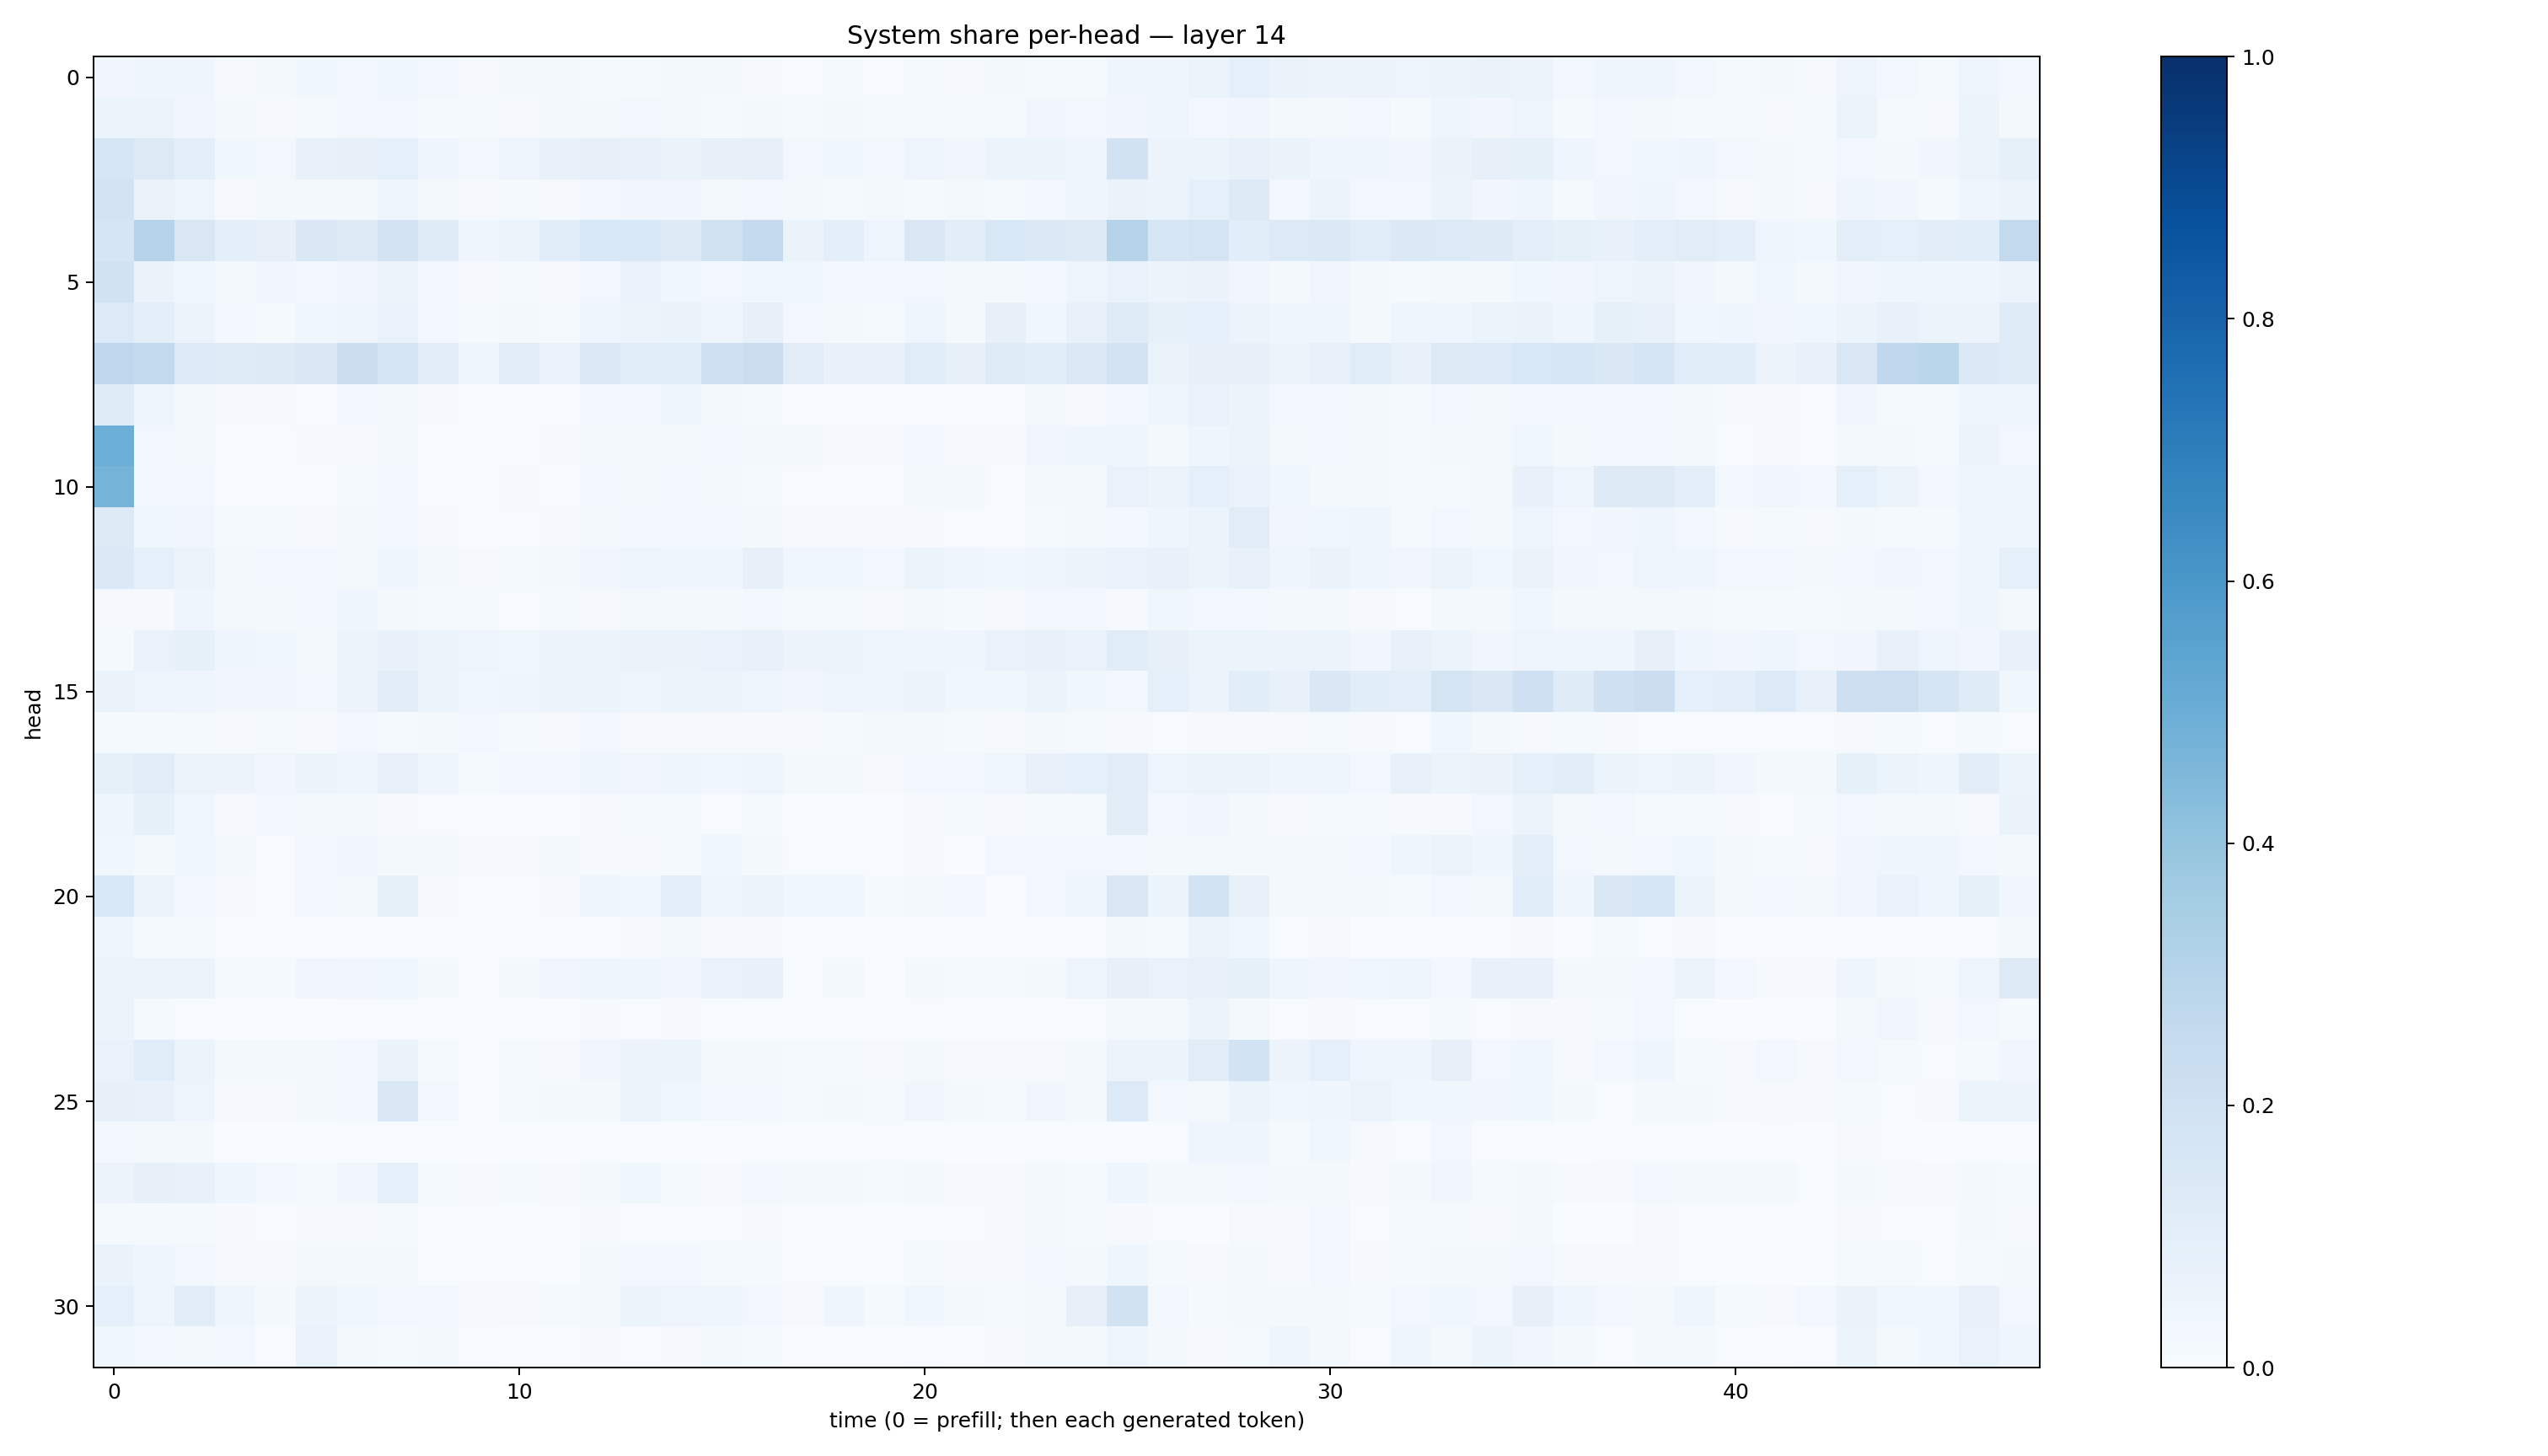

The data file committed next to this chart (first rows):
0.03264156, 0.043217067, 0.045629267, 0.010276522, 0.017459191, 0.037226636, 0.03076199, 0.038718868, 0.025230747, 0.009327151, 0.016627809, 0.018996194, 0.013258371, 0.012615805, 0.020922458, 0.018235737, 0.010983008, 0.004960619, 0.013328594, 0.0072793034, 0.0148604615, 0.008236966, 0.019779373, 0.014511766
0.05338, 0.06184, 0.03335, 0.01668, 0.01144, 0.0146, 0.02358, 0.02998, 0.01498, 0.01194, 0.00916, 0.01902, 0.01886, 0.03047, 0.0178, 0.01426, 0.02252, 0.01351, 0.01647, 0.0141, 0.01515, 0.01295, 0.01392, 0.03472
0.1584, 0.132, 0.09823, 0.03611, 0.02766, 0.07102, 0.08203, 0.0887, 0.04205, 0.02773, 0.04961, 0.07745, 0.08167, 0.0737, 0.06284, 0.08005, 0.08095, 0.0305, 0.03858, 0.03097, 0.05027, 0.03434, 0.05187, 0.05908
0.1798, 0.06296, 0.04829, 0.009955, 0.02227, 0.01601, 0.02245, 0.04071, 0.01871, 0.008915, 0.01374, 0.01053, 0.02887, 0.034, 0.03184, 0.01799, 0.02554, 0.01976, 0.01343, 0.01811, 0.01537, 0.01583, 0.01235, 0.02846
0.1664, 0.2987, 0.1511, 0.09452, 0.07969, 0.1434, 0.1229, 0.1822, 0.1203, 0.04439, 0.06125, 0.1092, 0.1542, 0.1529, 0.1241, 0.1954, 0.2507, 0.0646, 0.09752, 0.05003, 0.1493, 0.1035, 0.1525, 0.137
0.1889, 0.06375, 0.03725, 0.0234, 0.03214, 0.02778, 0.0334, 0.05641, 0.02635, 0.01012, 0.01361, 0.009986, 0.02665, 0.06711, 0.03612, 0.0264, 0.03738, 0.03842, 0.02474, 0.02981, 0.025, 0.01651, 0.01872, 0.02932
0.1344, 0.09606, 0.05506, 0.02934, 0.01512, 0.03707, 0.04587, 0.06662, 0.02477, 0.01458, 0.01797, 0.01486, 0.04121, 0.05572, 0.06599, 0.04884, 0.07995, 0.02856, 0.02202, 0.01551, 0.04292, 0.01735, 0.08167, 0.03746
0.2766, 0.2583, 0.1356, 0.1185, 0.122, 0.1469, 0.2209, 0.1642, 0.1038, 0.04241, 0.1113, 0.0691, 0.137, 0.106, 0.1159, 0.2095, 0.2237, 0.1129, 0.07777, 0.07492, 0.1168, 0.07985, 0.121, 0.1094
0.1209, 0.0497, 0.02288, 0.009586, 0.008312, 0.007749, 0.02353, 0.01896, 0.008766, 0.005144, 0.00529, 0.006853, 0.02399, 0.02967, 0.04456, 0.01856, 0.01465, 0.00733, 0.005019, 0.006332, 0.004269, 0.004931, 0.007794, 0.01704
0.4992, 0.02451, 0.01569, 0.004882, 0.005767, 0.0115, 0.00789, 0.01757, 0.006444, 0.002185, 0.005309, 0.00852, 0.01863, 0.01796, 0.0221, 0.02395, 0.0222, 0.01595, 0.009027, 0.01157, 0.024, 0.01, 0.01061, 0.03172
0.476, 0.02897, 0.0294, 0.005804, 0.007662, 0.004897, 0.01204, 0.02501, 0.007468, 0.005829, 0.01089, 0.006377, 0.02392, 0.01847, 0.03083, 0.01891, 0.01368, 0.005651, 0.005144, 0.004093, 0.01831, 0.01684, 0.004399, 0.02006
0.1313, 0.03721, 0.03328, 0.01302, 0.01314, 0.009845, 0.01973, 0.02363, 0.00858, 0.003027, 0.005845, 0.009575, 0.01967, 0.02702, 0.02812, 0.02471, 0.01867, 0.008784, 0.008369, 0.008119, 0.009962, 0.004738, 0.004517, 0.01562
0.1368, 0.09373, 0.05563, 0.02024, 0.02639, 0.02359, 0.02282, 0.0417, 0.01774, 0.009566, 0.01226, 0.02035, 0.03328, 0.04837, 0.04186, 0.04467, 0.08075, 0.03656, 0.03742, 0.0278, 0.05219, 0.04148, 0.03849, 0.04427
0.01001, 0.01118, 0.04381, 0.02052, 0.02048, 0.02601, 0.04299, 0.02122, 0.0154, 0.01237, 0.007241, 0.01397, 0.01065, 0.01906, 0.02337, 0.02084, 0.02617, 0.01461, 0.01451, 0.01133, 0.01799, 0.01181, 0.008719, 0.02883
0.01421, 0.06813, 0.08567, 0.04467, 0.03598, 0.01811, 0.05626, 0.0772, 0.051, 0.04756, 0.0384, 0.0564, 0.05084, 0.06507, 0.06375, 0.06664, 0.07587, 0.05801, 0.05344, 0.05025, 0.04331, 0.04097, 0.06861, 0.07277
0.06365, 0.05052, 0.04494, 0.03401, 0.03414, 0.02456, 0.05646, 0.1019, 0.05244, 0.03721, 0.04064, 0.05658, 0.05931, 0.04217, 0.05094, 0.05533, 0.04719, 0.03333, 0.04847, 0.04459, 0.05555, 0.03524, 0.0372, 0.05329
0.01385, 0.01493, 0.0129, 0.007887, 0.01302, 0.009645, 0.02989, 0.01284, 0.01937, 0.02519, 0.0128, 0.0114, 0.02628, 0.01107, 0.01048, 0.01167, 0.01043, 0.008041, 0.01181, 0.0168, 0.02116, 0.01544, 0.008962, 0.01776
0.08281, 0.1101, 0.06136, 0.05728, 0.03386, 0.05267, 0.04259, 0.07325, 0.04156, 0.01503, 0.02681, 0.02391, 0.04472, 0.03377, 0.04065, 0.03669, 0.04942, 0.01841, 0.02228, 0.0106, 0.02765, 0.02421, 0.0371, 0.07383
0.0419, 0.08218, 0.03526, 0.008275, 0.02415, 0.01939, 0.01978, 0.01112, 0.005845, 0.002194, 0.003142, 0.001868, 0.01135, 0.01508, 0.01419, 0.007156, 0.01298, 0.001621, 0.00135, 0.001637, 0.01155, 0.01253, 0.00795, 0.01314
0.03629, 0.01773, 0.03902, 0.02305, 0.007264, 0.03015, 0.03247, 0.02056, 0.01752, 0.009119, 0.009281, 0.0172, 0.01167, 0.007851, 0.01277, 0.03554, 0.02129, 0.005847, 0.007164, 0.005607, 0.008632, 0.003447, 0.02352, 0.03051
0.1541, 0.05479, 0.02948, 0.01069, 0.007294, 0.0292, 0.01952, 0.08412, 0.007855, 0.004548, 0.004556, 0.01105, 0.0448, 0.03789, 0.0956, 0.04602, 0.05593, 0.03865, 0.03898, 0.01278, 0.01995, 0.02433, 0.003661, 0.02955
0.04366, 0.01389, 0.01185, 0.002425, 0.001527, 0.002486, 0.00534, 0.004377, 0.00238, 0.0007765, 0.0009442, 0.001518, 0.006033, 0.008229, 0.02278, 0.008316, 0.01057, 0.003456, 0.002792, 0.003263, 0.003463, 0.002459, 0.001581, 0.002638
0.05452, 0.05688, 0.05183, 0.01435, 0.01424, 0.03199, 0.03508, 0.03553, 0.01643, 0.005333, 0.0178, 0.03399, 0.04093, 0.04382, 0.03332, 0.06916, 0.07479, 0.00615, 0.01617, 0.003089, 0.01914, 0.01242, 0.01188, 0.01775
0.06085, 0.0126, 0.004371, 0.001269, 0.000809, 0.0006398, 0.005178, 0.005756, 0.001806, 0.0003352, 0.000675, 0.001269, 0.01131, 0.004807, 0.01127, 0.006482, 0.0049, 0.001457, 0.002099, 0.001622, 0.004088, 0.002364, 0.001573, 0.003553
0.069, 0.1153, 0.06168, 0.01629, 0.02046, 0.01749, 0.02954, 0.06592, 0.01395, 0.006797, 0.01308, 0.008267, 0.03314, 0.05582, 0.05182, 0.02312, 0.0163, 0.01315, 0.01364, 0.01108, 0.01622, 0.01077, 0.009999, 0.01113
0.08083, 0.07631, 0.0502, 0.01126, 0.009942, 0.01976, 0.03075, 0.1424, 0.02998, 0.007726, 0.01451, 0.01914, 0.01957, 0.05593, 0.03827, 0.02826, 0.03044, 0.01323, 0.01945, 0.01383, 0.03351, 0.01809, 0.01383, 0.03241
0.02765, 0.02262, 0.01647, 0.002169, 0.001352, 0.001582, 0.004599, 0.005359, 0.003001, 0.00166, 0.00139, 0.00101, 0.0008534, 0.0009895, 0.001254, 0.0006234, 0.004088, 0.002084, 0.002672, 0.004443, 0.002145, 0.001145, 0.00121, 0.00196
0.05557, 0.07821, 0.07474, 0.04001, 0.03096, 0.01516, 0.03262, 0.09341, 0.01388, 0.009617, 0.01454, 0.01104, 0.01711, 0.03542, 0.01468, 0.008901, 0.02554, 0.01825, 0.0194, 0.01363, 0.01609, 0.009506, 0.00888, 0.02025
0.01416, 0.01459, 0.01442, 0.01058, 0.005054, 0.01018, 0.01022, 0.01318, 0.007394, 0.005122, 0.003657, 0.004213, 0.009227, 0.004937, 0.005083, 0.004908, 0.008683, 0.001991, 0.003524, 0.002403, 0.005651, 0.005259, 0.01007, 0.01981
0.0641, 0.03922, 0.02475, 0.008164, 0.009451, 0.01675, 0.02287, 0.01698, 0.007242, 0.00554, 0.004098, 0.003367, 0.01998, 0.02602, 0.02968, 0.01313, 0.01391, 0.005736, 0.004056, 0.003055, 0.01357, 0.009791, 0.01091, 0.02546
0.09105, 0.04839, 0.1099, 0.0436, 0.02, 0.05938, 0.03667, 0.02968, 0.02646, 0.009625, 0.009142, 0.01447, 0.02213, 0.05336, 0.04695, 0.04628, 0.02872, 0.01165, 0.04015, 0.01253, 0.0369, 0.01946, 0.01307, 0.02338
0.03808, 0.02579, 0.01613, 0.02873, 0.007432, 0.06836, 0.016, 0.01404, 0.01742, 0.005867, 0.002768, 0.003597, 0.01003, 0.005138, 0.01168, 0.01809, 0.01561, 0.003347, 0.002643, 0.001166, 0.005813, 0.00362, 0.01012, 0.02107
